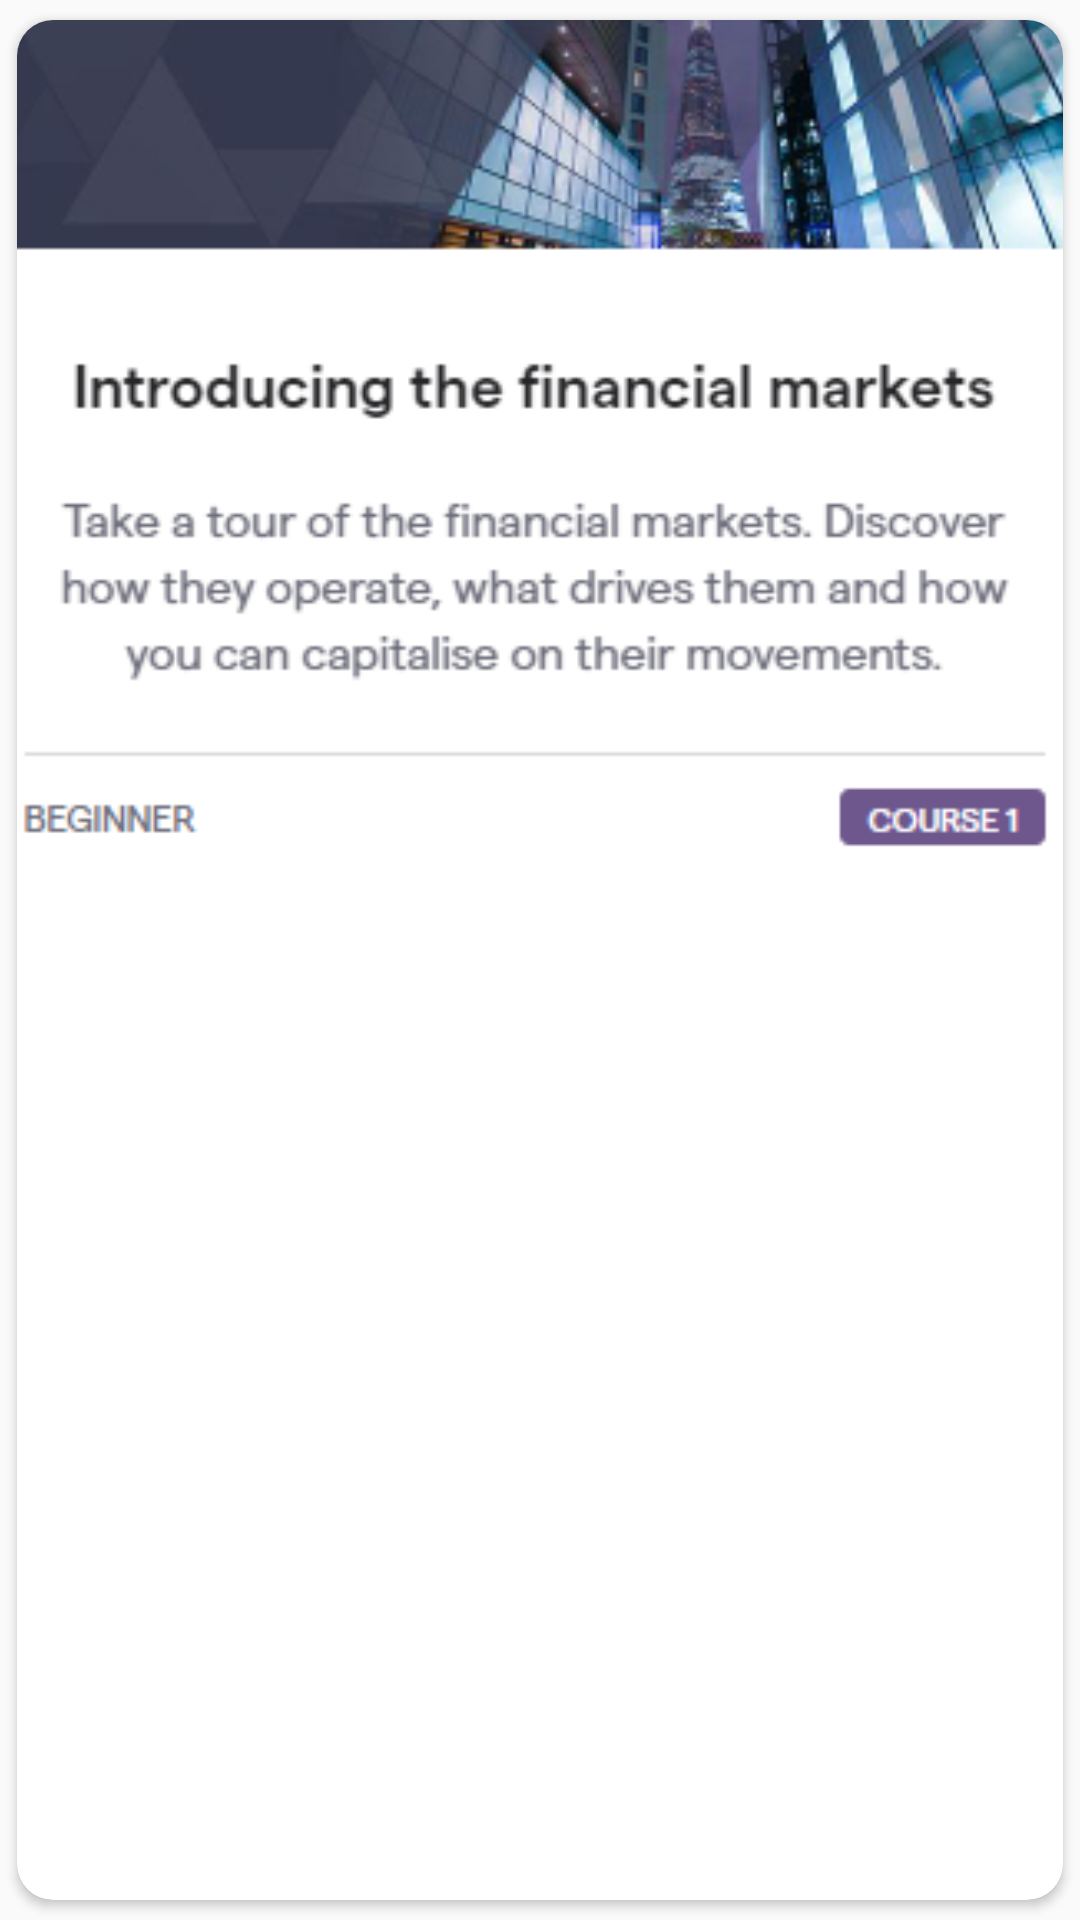

Layout XML and referenced resources for this Android screen:
<!-- AndroidManifest.xml: application theme Theme.Finalproject -->
<!-- res/layout/cclayout.xml -->
<?xml version="1.0" encoding="utf-8"?>
<androidx.cardview.widget.CardView android:layout_width="500dp"
    android:layout_height="300dp"
    android:layout_margin="8dp"
    app:cardCornerRadius="12dp"
    app:cardUseCompatPadding="true"
    xmlns:app="http://schemas.android.com/apk/res-auto"
    xmlns:android="http://schemas.android.com/apk/res/android">

    <RelativeLayout
        android:layout_width="wrap_content"
        android:layout_height="285dp">

        <ImageView
            android:id="@+id/ccimageView"
            android:layout_width="match_parent"
            android:layout_height="match_parent"
            android:scaleType="centerCrop"
            app:srcCompat="@drawable/c1" />


    </RelativeLayout>

</androidx.cardview.widget.CardView>
<!-- resources referenced by this layout -->
<resources>
  <!-- drawable c1: png bitmap (drawable, 62435 bytes) -->
  <style name="Theme.Finalproject" parent="Theme.AppCompat.DayNight.NoActionBar">
          
          <item name="colorPrimary">@color/purple_500</item>
          <item name="colorPrimaryVariant">@color/purple_700</item>
          <item name="colorOnPrimary">@color/white</item>
          
          <item name="colorSecondary">@color/teal_200</item>
          <item name="colorSecondaryVariant">@color/teal_700</item>
          <item name="colorOnSecondary">@color/black</item>
          
          <item name="android:statusBarColor">?attr/colorPrimaryVariant</item>
          
      </style>
  <color name="purple_500">#FF6200EE</color>
  <color name="purple_700">#FF3700B3</color>
  <color name="white">#FFFFFFFF</color>
  <color name="teal_200">#FF03DAC5</color>
  <color name="teal_700">#FF018786</color>
  <color name="black">#FF000000</color>
</resources>
